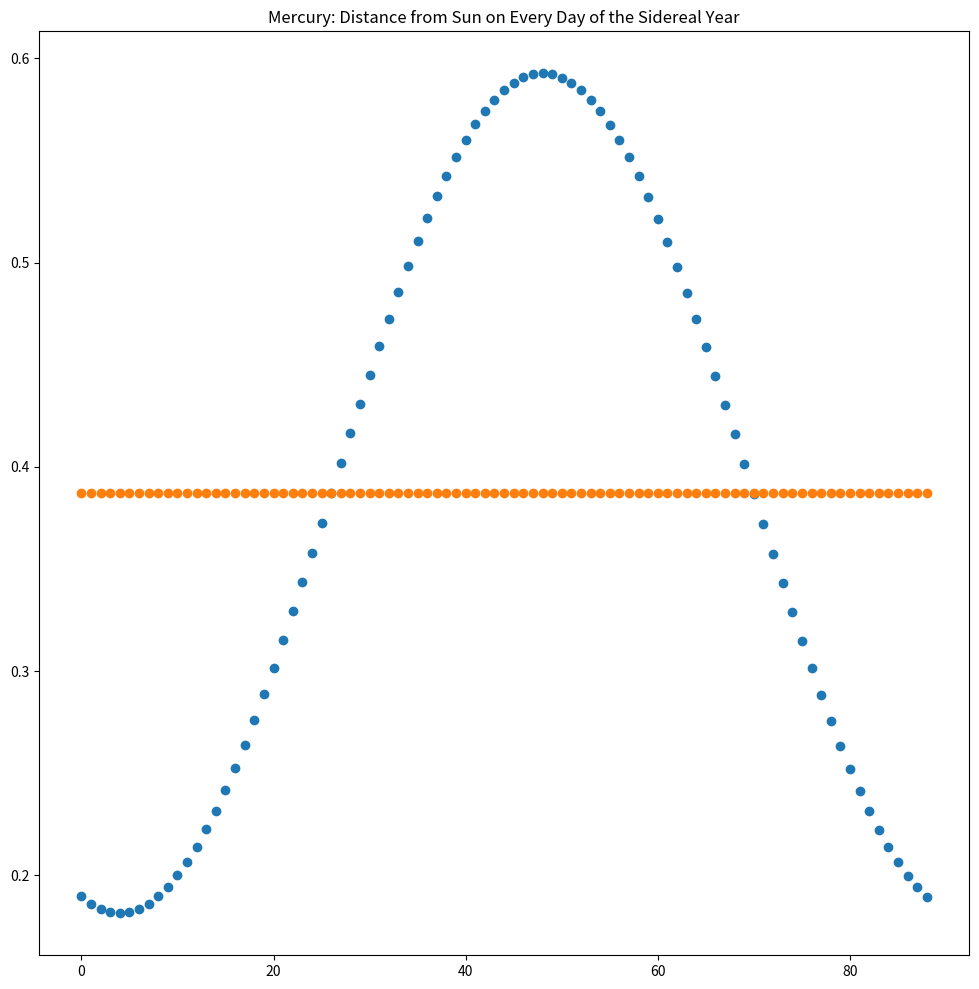

Source code (Python): (Note: this script raises an exception after producing the figure.)
# Calculate the Equation of Time
# python3 calculate_equation_of_time.py
import math
import numpy as np
import matplotlib.pyplot as plt

# Dictionary and Key Names
full_planet_dict = {}
planet_name = "Planet Name"
semi_major_axis = "Semi-Major Axis (km)"
eccentricity = "Eccentricity"
sidereal = "Sidereal (days)"
semi_minor_axis = "Semi-Minor Axis (km)"
perhelion = "Perhelion (AU)"
aphelion = "Aphelion (AU)"
orbital_period = "Orbital Period (years)"
mean_distance = "Mean Distance from Sun (AU)"
mean_sun_area = "Mean Sun Area (AU)"

def setDictionaryValues(planet_name_value, semi_major_axis_value, eccentricity_value, sidereal_length_in_days):
	# set a dictionary value
	new_planet_dict = {}

	new_planet_dict[planet_name] = planet_name_value
	new_planet_dict[semi_major_axis] = semi_major_axis_value
	new_planet_dict[eccentricity] = eccentricity_value
	new_planet_dict[sidereal] = sidereal_length_in_days
	#new_planet_dict[semi_minor_axis] = new_planet_dict[semi_major_axis] * math.sqrt(1 - new_planet_dict[eccentricity]**2)
	#new_planet_dict[perhelion] = new_planet_dict[semi_major_axis] * (1 - new_planet_dict[eccentricity])
	#new_planet_dict[aphelion] = new_planet_dict[semi_major_axis] * (1 + new_planet_dict[eccentricity])
	new_planet_dict[orbital_period] = new_planet_dict[sidereal] / 365.25
	new_planet_dict[mean_distance] = new_planet_dict[orbital_period] ** (2.0 / 3.0) # Kepler's Third Law: P^2 = D^3 solved for D
	full_planet_dict[planet_name_value] = new_planet_dict # add planet to Dictionary

def determineEccentricityEffectDistance(planet_dict):
	# determine difference between mean sun and real sun (with eccentricity)
	all_days_of_the_year_list = np.arange(0, planet_dict[sidereal]+1)
	day_of_perihelion = 4 # for Earth: TODO

	distance_position_for_days_of_year_with_eccentricity = [] # store the distance from the sun on each day of the sidereal year
	distance_position_for_days_of_year_without_eccentricity = [] # store distance from sun for a mean distance
	for day in all_days_of_the_year_list:
		position_distance_day_au = planet_dict[mean_distance] - planet_dict[eccentricity] * math.cos(np.deg2rad((360/planet_dict[sidereal]) * (day - day_of_perihelion)))
		distance_position_for_days_of_year_with_eccentricity.append(position_distance_day_au)
		distance_position_for_days_of_year_without_eccentricity.append(planet_dict[mean_distance])

	# Plot Sidereal Year Distance
	plotOverSideRealDistance(planet_dict[planet_name],
							all_days_of_the_year_list,
							distance_position_for_days_of_year_with_eccentricity,
							planet_dict[sidereal]+1,
							distance_position_for_days_of_year_without_eccentricity)
	return distance_position_for_days_of_year_with_eccentricity

def plotOverSideRealDistance(planet_name, x, y, range_of_x, y_mean_distance):
	# Plot Distance from Sun on every day of the Sidereal Year for a planet
	fig = plt.figure(figsize=(12,12), dpi=100)
	plt.title("{0}: Distance from Sun on Every Day of the Sidereal Year".format(planet_name))
	plt.xticks(np.arange(0, range_of_x, 20))
	plt.scatter(x, y) # plot with real sun: sun with eccentricity
	plt.scatter(x, y_mean_distance) # plot the mean sun: sun with no eccentricity

	plt.show()
	fig.savefig('eot_graphs/{0}_eot_sidereal_year_distance.png'.format(planet_name.lower()), dpi=fig.dpi)

### TESTING ###
def areaOfMeanSun(mean_distance_of_planet, sidereal_length):
	# calculate the area for the distance that the mean sun moves every 'day'
	#print("Mean Distance = {0} AU".format(mean_distance_of_planet))
	#print("Sidereal Length = {0} Days".format(sidereal_length))
	angle_for_day = 360 / sidereal_length
	#print("Angle = {0}".format(math.cos(np.deg2rad(angle_for_day))))
	#print(2 * (mean_distance_of_planet**2))
	#print(2*(mean_distance_of_planet*mean_distance_of_planet) * math.cos(np.deg2rad(angle_for_day)))
	# a = sqrt(b^2 + c^2 - 2bc * cos(angle))
	distance_traveled = (2 * (mean_distance_of_planet**2)) - (2*(mean_distance_of_planet*mean_distance_of_planet) * math.cos(np.deg2rad(angle_for_day)))
	distance_traveled = math.sqrt(distance_traveled)
	#print("Distance Traveled = {0}".format(distance_traveled))
	# s = 1/2 (a+b+c)
	s = 0.5 * (distance_traveled + mean_distance_of_planet + mean_distance_of_planet) # semi-perimeter of triangle
	#print("Semi-Perimeter = {0}".format(s))
	# Area = sqrt(s(s-a)(s-b)(s-c))
	mean_sun_area = (s-distance_traveled)*(s-mean_distance_of_planet)*(s-mean_distance_of_planet)
	mean_sun_area = math.sqrt(s*mean_sun_area)
	print("Mean Area = {0} AU".format(mean_sun_area))
	return mean_sun_area

def calculateAnglesForEachDay(area_of_mean_sun, distance_pos_list):
	# calculate the angles for each day of the year based on Kepler's Second Law
	# Area_mean = Area_with_eccentricity
	# Area = 1/2 * bc * sin(angle) == angle = sin^-1(2*Area_Mean / bc)
	angle_list_for_each_day = []
	for i in distance_pos_list:
		print(i)
		#angle_of_position = math.arcsin((2 * area_of_mean_sun) / (
### TESTING ###

if __name__ == '__main__':
	# Set dictionary values: Planet Name, Semi-Major Axis (km), Eccentricity, Sidereal
	setDictionaryValues("Mercury", 57909050, 0.205630, 87.97)
	#setDictionaryValues("Venus", 108208000, 0.006772, 224.701)
	setDictionaryValues("Earth", 149598923, 0.0167086, 	365.25)
	#setDictionaryValues("Mars", 227939366, 0.0934, 686.98)
	#setDictionaryValues("Jupiter", 778479000, 0.0489, 4332.59)
	#setDictionaryValues("Saturn", 1433536555, 0.0565, 10759.22)
	#setDictionaryValues("Uranus", 2870971632, 0.04717, 30688.5)
	#setDictionaryValues("Neptune", 4498410000, 0.008678, 60195)
	for planet, single_planet_dictionary in full_planet_dict.items():
		print(planet)
		print(single_planet_dictionary)
		distance_pos_each_day_of_year = determineEccentricityEffectDistance(single_planet_dictionary)
		#single_planet_dictionary[mean_sun_area] = areaOfMeanSun(single_planet_dictionary[mean_distance], single_planet_dictionary[sidereal])
